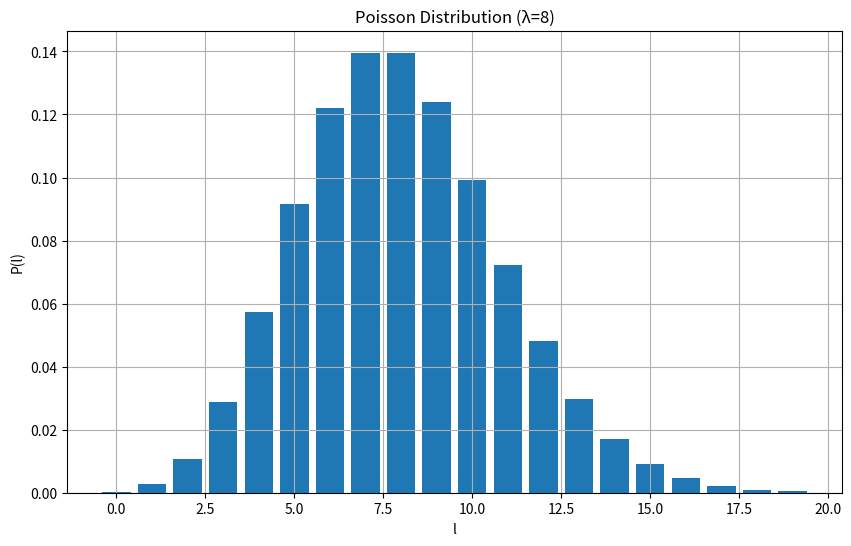
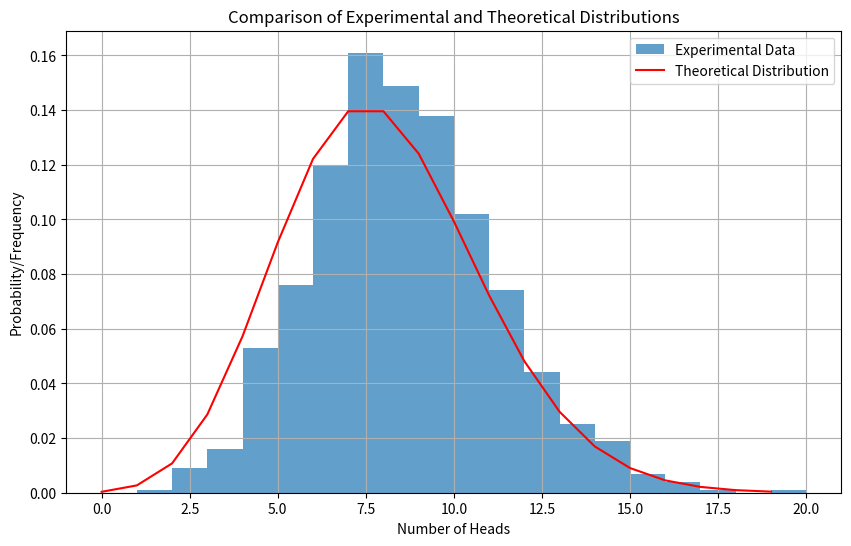
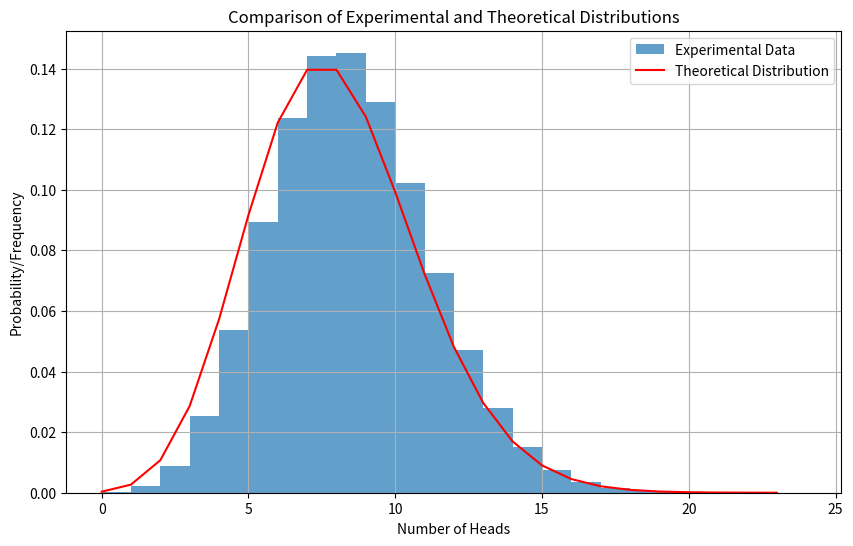
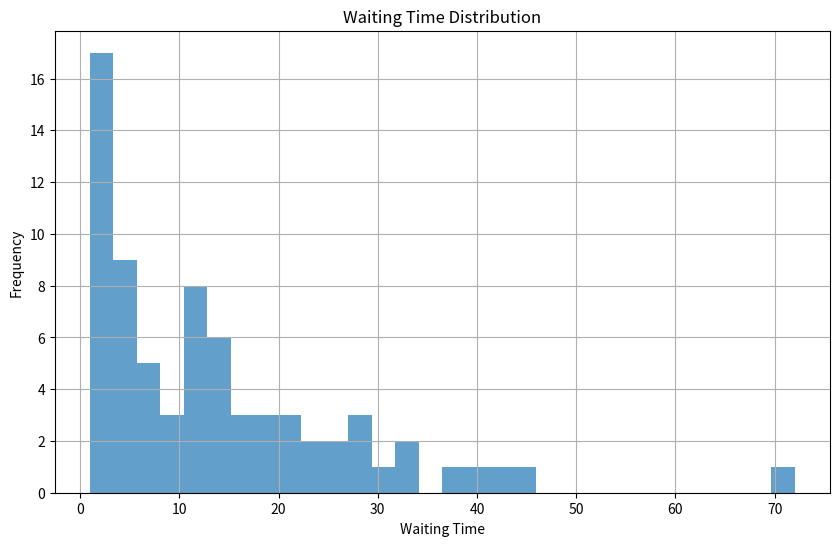
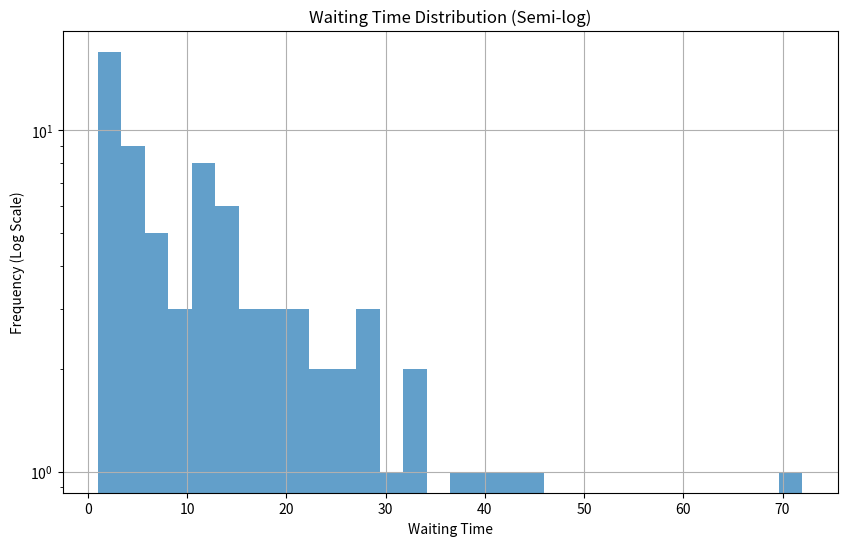
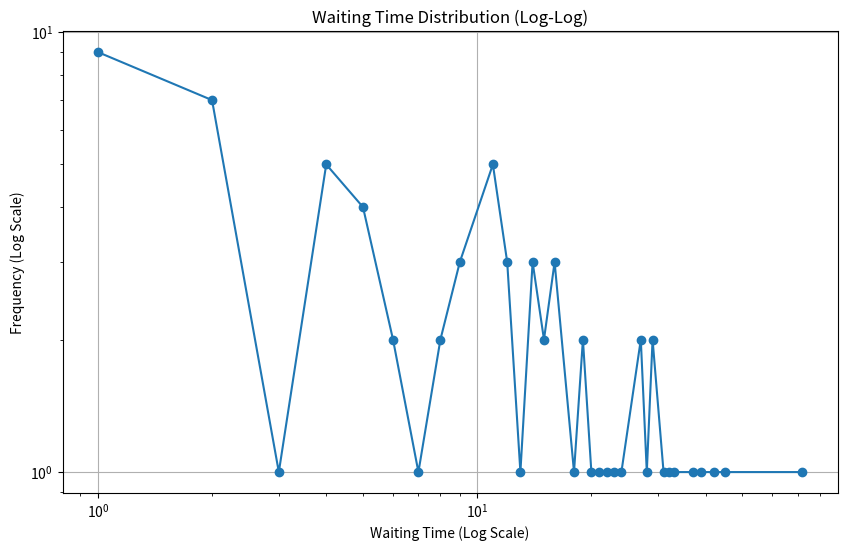
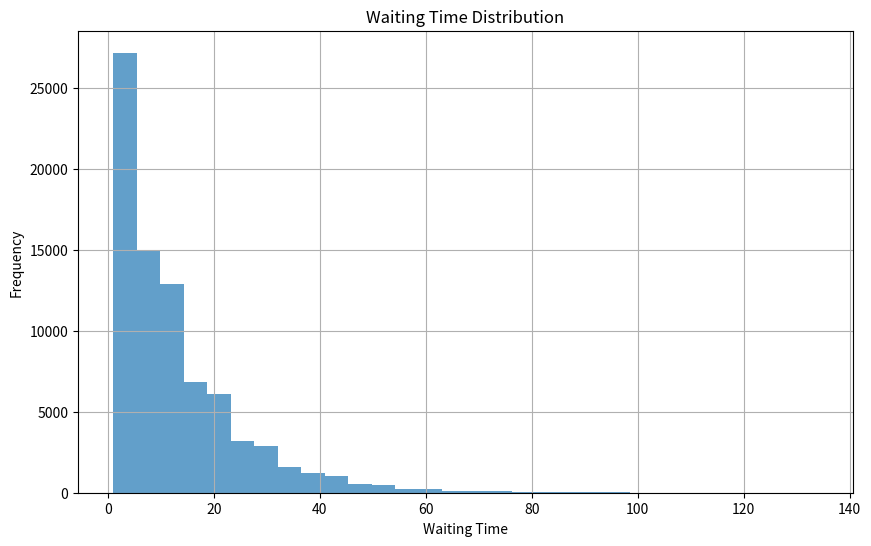
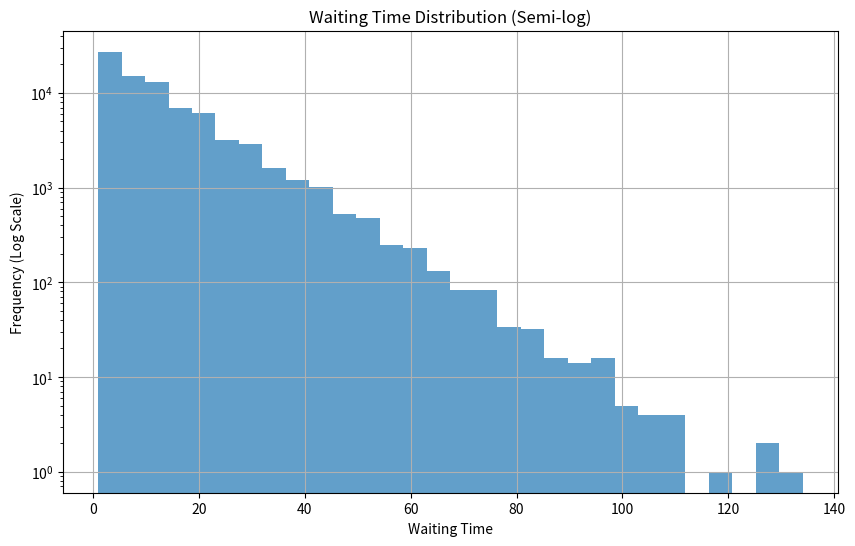
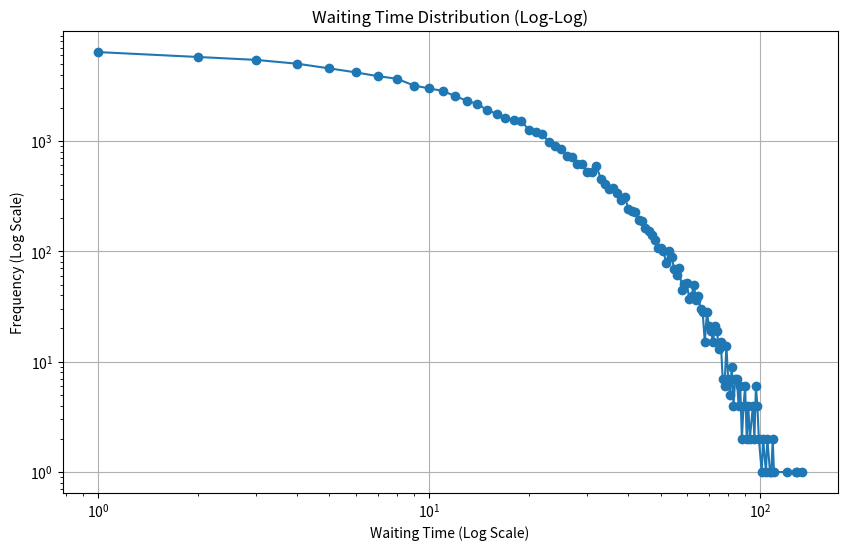

These figures' Python source, in order:
import numpy as np
import matplotlib.pyplot as plt
from scipy.special import factorial

def calculate_poisson_pmf(l_values, lambda_val=8):
    """
    计算泊松分布概率质量函数
    """
    # 使用浮点数数组避免溢出
    l_values = np.array(l_values, dtype=float)
    
    # 计算泊松分布概率
    pmf = np.exp(-lambda_val) * (lambda_val**l_values) / factorial(l_values)
    
    return pmf

def simulate_coin_flips(N=1000, n=100, p=0.08):
    """
    模拟不公平硬币的翻转
    """
    # 生成随机数矩阵并与概率比较
    flips = np.random.random((N, n)) < p
    
    # 计算每次试验中正面的次数
    heads_count = np.sum(flips, axis=1)
    
    return heads_count

def analyze_waiting_times(num_flips=1000, p=0.08):
    """
    分析连续正面之间的等待时间
    """
    # 生成硬币翻转序列
    flips = np.random.random(num_flips) < p
    
    # 找出所有正面的位置
    heads_positions = np.nonzero(flips)[0]
    
    # 计算连续正面之间的等待时间
    waiting_times = np.diff(heads_positions)
    
    # 绘制等待时间分布
    plt.figure(figsize=(10, 6))
    plt.hist(waiting_times, bins=30, alpha=0.7)
    plt.title('Waiting Time Distribution')
    plt.xlabel('Waiting Time')
    plt.ylabel('Frequency')
    plt.grid(True)
    plt.show()
    
    # 半对数图
    plt.figure(figsize=(10, 6))
    plt.hist(waiting_times, bins=30, alpha=0.7, log=True)
    plt.title('Waiting Time Distribution (Semi-log)')
    plt.xlabel('Waiting Time')
    plt.ylabel('Frequency (Log Scale)')
    plt.grid(True)
    plt.show()
    
    # 对数-对数图
    plt.figure(figsize=(10, 6))
    unique_times = np.unique(waiting_times)
    frequencies = [np.sum(waiting_times == t) for t in unique_times]
    plt.loglog(unique_times, frequencies, 'o-')
    plt.title('Waiting Time Distribution (Log-Log)')
    plt.xlabel('Waiting Time (Log Scale)')
    plt.ylabel('Frequency (Log Scale)')
    plt.grid(True)
    plt.show()
    
    return waiting_times

def plot_distribution_comparison(experimental_data, theoretical_data):
    """
    比较实验分布和理论分布
    """
    plt.figure(figsize=(10, 6))
    
    # 绘制实验数据的直方图
    plt.hist(experimental_data, bins=range(int(max(experimental_data))+2),
             density=True, alpha=0.7, label='Experimental Data')
    
    # 绘制理论分布
    l_values = np.arange(len(theoretical_data))
    plt.plot(l_values, theoretical_data, 'r-', label='Theoretical Distribution')
    
    plt.title('Comparison of Experimental and Theoretical Distributions')
    plt.xlabel('Number of Heads')
    plt.ylabel('Probability/Frequency')
    plt.legend()
    plt.grid(True)
    plt.show()

if __name__ == "__main__":
    # 任务a: 绘制泊松分布
    l_values = np.arange(0, 20, dtype=float)
    pmf = calculate_poisson_pmf(l_values)
    plt.figure(figsize=(10, 6))
    plt.bar(l_values, pmf)
    plt.title('Poisson Distribution (λ=8)')
    plt.xlabel('l')
    plt.ylabel('P(l)')
    plt.grid(True)
    plt.show()
    
    # 任务b-d: 模拟硬币翻转并与理论分布比较
    heads_count = simulate_coin_flips()
    theoretical_pmf = calculate_poisson_pmf(np.arange(0, int(max(heads_count))+1))
    plot_distribution_comparison(heads_count, theoretical_pmf)
    
    # 任务e: 大规模模拟
    heads_count_large = simulate_coin_flips(N=1000000)
    theoretical_pmf = calculate_poisson_pmf(np.arange(0, int(max(heads_count_large))+1))
    plot_distribution_comparison(heads_count_large, theoretical_pmf)
    
    # 任务a-c: 分析等待时间
    waiting_times = analyze_waiting_times()
    print(f"平均等待时间: {np.mean(waiting_times):.2f}")
    
    # 大规模等待时间分析
    waiting_times_large = analyze_waiting_times(num_flips=1000000)
    print(f"大规模模拟的平均等待时间: {np.mean(waiting_times_large):.2f}")